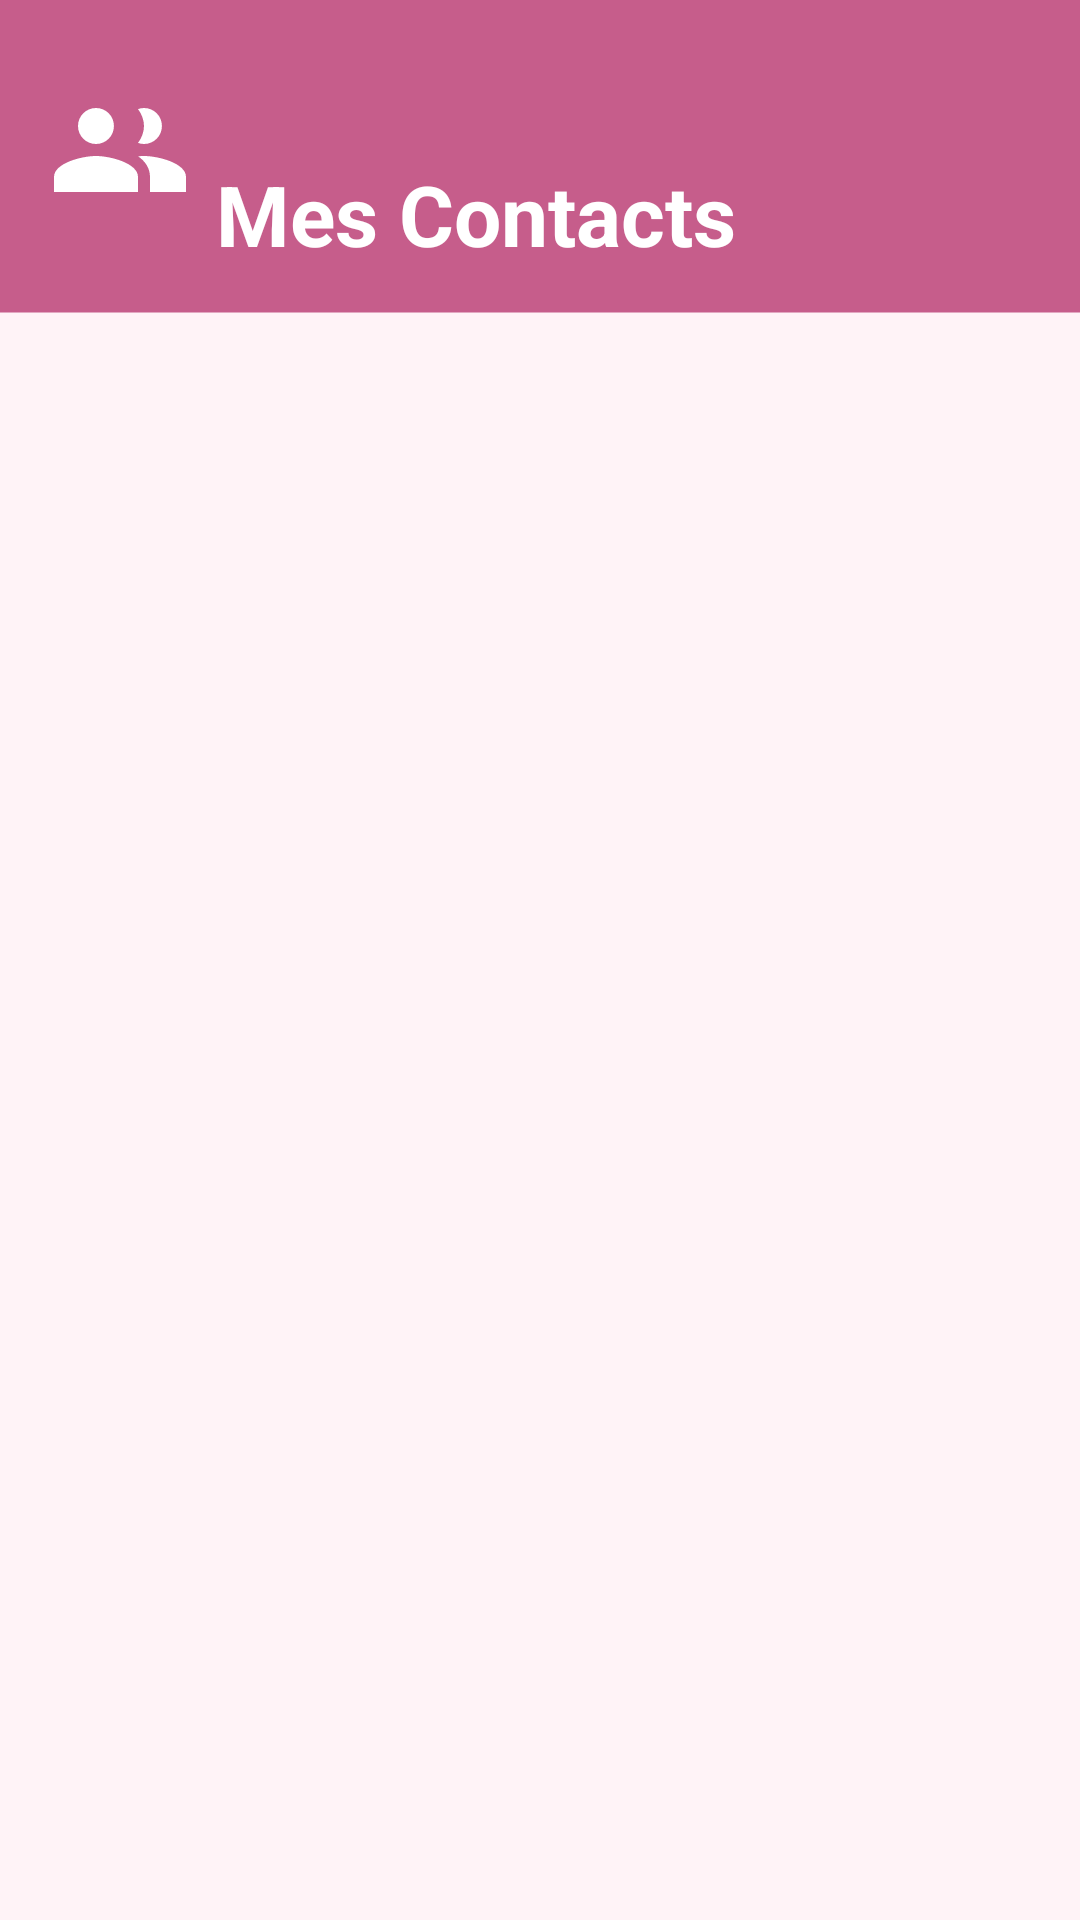

Android layout source for this screen:
<!-- AndroidManifest.xml: application theme Theme.ExamenTpContact -->
<!-- res/layout/activity_main.xml -->
<?xml version="1.0" encoding="utf-8"?>
<LinearLayout xmlns:android="http://schemas.android.com/apk/res/android"
    xmlns:app="http://schemas.android.com/apk/res-auto"
    android:layout_width="match_parent"
    android:layout_height="match_parent"
    android:orientation="vertical"
    android:background="#FFF3F7">

    <com.google.android.material.appbar.MaterialToolbar
        android:id="@+id/toolbar"
        android:layout_width="match_parent"
        android:layout_height="125dp"
        android:background="@drawable/bg_header_rose"
        android:paddingTop="18dp"
        android:paddingStart="12dp"
        android:paddingEnd="12dp"
        app:navigationIcon="@drawable/ic_contacts"
        app:title="Mes Contacts"
        app:titleTextColor="#FFFFFF"
        app:subtitleTextColor="#FFE5EF"
        app:titleTextAppearance="@style/TitreGros"
        app:navigationIconTint="#FFFFFF" />

    <androidx.fragment.app.FragmentContainerView
        android:id="@+id/container"
        android:layout_width="match_parent"
        android:layout_height="0dp"
        android:layout_weight="1" />

</LinearLayout>
<!-- resources referenced by this layout -->
<resources>
  <!-- drawable bg_header_rose (drawable) -->
  <?xml version="1.0" encoding="utf-8"?>
  <vector xmlns:android="http://schemas.android.com/apk/res/android"
      android:width="360dp"
      android:height="180dp"
      android:viewportWidth="360"
      android:viewportHeight="180">
  
      <path
          android:fillColor="#C65D8B"
          android:pathData="M0,0 H360 V150 H0 Z" />
  
  </vector>
  <!-- drawable ic_contacts (drawable) -->
  <vector xmlns:android="http://schemas.android.com/apk/res/android"
      android:width="48dp"
      android:height="48dp"
      android:viewportWidth="24"
      android:viewportHeight="24">
  
      <path
          android:fillColor="#FFFFFF"
          android:pathData="M16,11c1.66,0 2.99,-1.34 2.99,-3S17.66,5 16,5c-0.35,0 -0.69,0.07 -1,0.18 0.63,0.83 1,1.86 1,2.82s-0.37,1.99 -1,2.82c0.31,0.11 0.65,0.18 1,0.18zM8,11c1.66,0 2.99,-1.34 2.99,-3S9.66,5 8,5 5,6.34 5,8s1.34,3 3,3zM8,13c-2.33,0 -7,1.17 -7,3.5V19h14v-2.5C15,14.17 10.33,13 8,13zM16,13c-0.29,0 -0.62,0.02 -0.97,0.05 1.16,0.84 1.97,1.94 1.97,3.45V19h6v-2.5c0,-2.33 -4.67,-3.5 -7,-3.5z" />
  </vector>
  <style name="TitreGros" parent="TextAppearance.Material3.HeadlineMedium">
          <item name="android:textStyle">bold</item>
          <item name="android:textColor">#0B1033</item>
      </style>
  <style name="Theme.ExamenTpContact" parent="Theme.Material3.Light.NoActionBar">
          <item name="colorPrimary">#2563EB</item>
          <item name="colorSecondaryContainer">#DCE6FB</item>
          <item name="android:statusBarColor">#E6EEFF</item>
          <item name="android:windowLightStatusBar">true</item>
      </style>
</resources>
